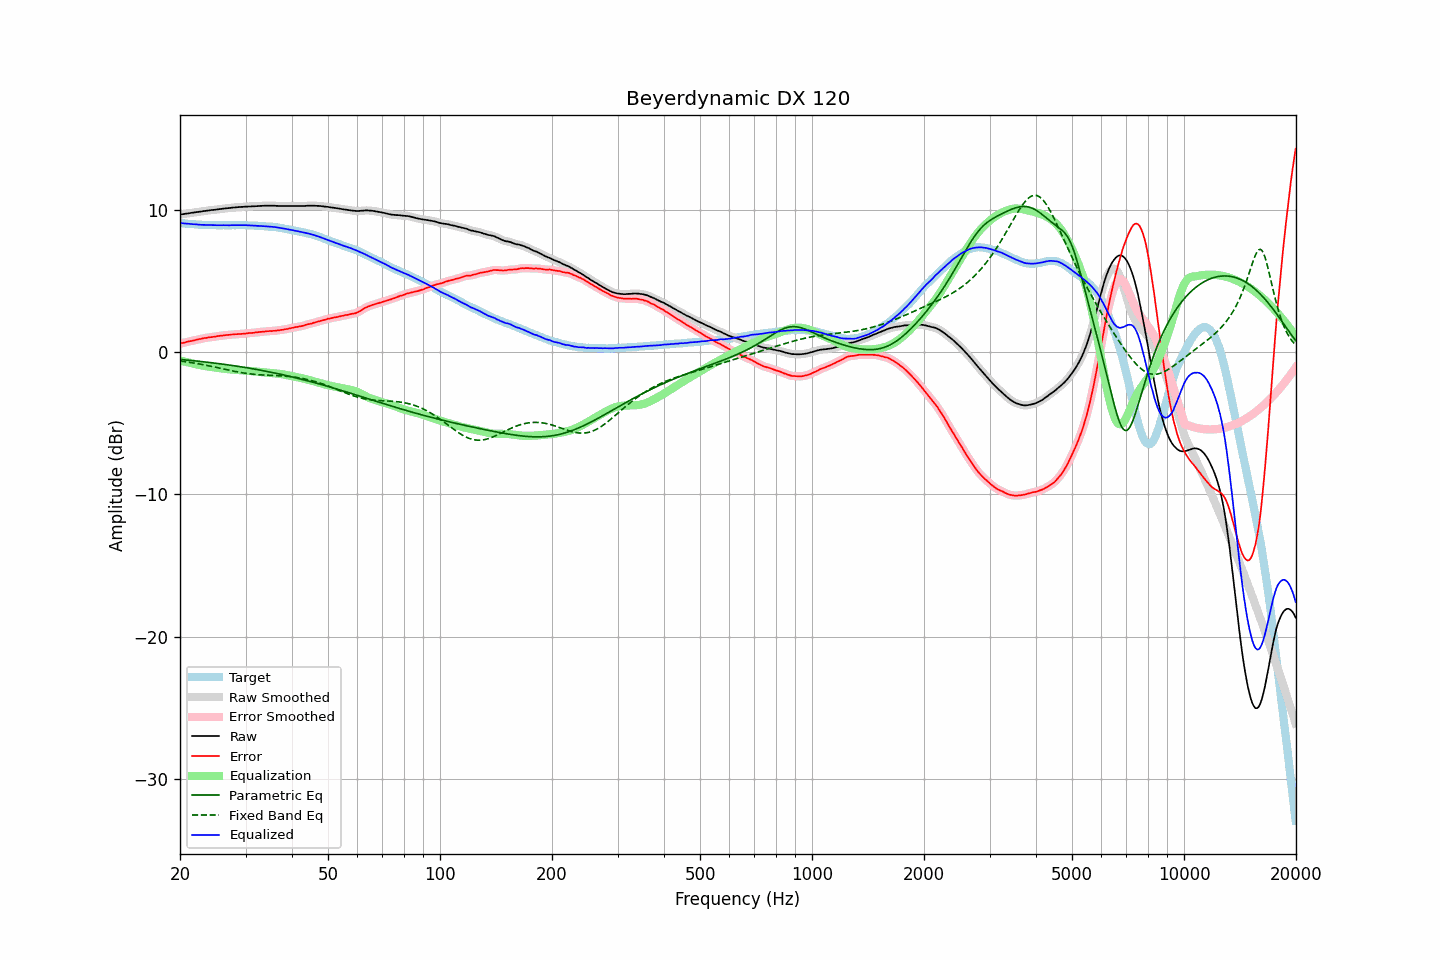

The file beside this chart, header and first rows:
frequency, raw, error, smoothed, error_smoothed, equalization, parametric_eq, fixed_band_eq, equalized_raw, equalized_smoothed, target
20.00, 9.65, 0.59, 9.65, 0.59, -0.59, -0.52, -0.63, 9.06, 9.06, 9.06
20.20, 9.67, 0.62, 9.67, 0.62, -0.62, -0.53, -0.64, 9.05, 9.05, 9.05
20.40, 9.68, 0.64, 9.69, 0.65, -0.65, -0.54, -0.66, 9.04, 9.04, 9.04
20.61, 9.70, 0.67, 9.70, 0.68, -0.68, -0.55, -0.67, 9.03, 9.03, 9.03
20.81, 9.72, 0.71, 9.72, 0.71, -0.70, -0.56, -0.69, 9.02, 9.02, 9.01
21.02, 9.73, 0.73, 9.74, 0.73, -0.73, -0.57, -0.71, 9.00, 9.01, 9.00
21.23, 9.75, 0.76, 9.75, 0.76, -0.76, -0.58, -0.72, 9.00, 9.00, 8.99
21.44, 9.77, 0.77, 9.77, 0.78, -0.78, -0.60, -0.74, 8.99, 8.99, 9.00
21.66, 9.78, 0.80, 9.79, 0.80, -0.81, -0.61, -0.76, 8.98, 8.98, 8.98
21.87, 9.80, 0.82, 9.80, 0.83, -0.83, -0.62, -0.78, 8.97, 8.97, 8.98
22.09, 9.82, 0.86, 9.82, 0.86, -0.86, -0.63, -0.80, 8.97, 8.96, 8.96
22.31, 9.83, 0.88, 9.84, 0.88, -0.88, -0.64, -0.82, 8.95, 8.96, 8.95
22.54, 9.85, 0.91, 9.85, 0.91, -0.91, -0.65, -0.84, 8.95, 8.95, 8.94
22.76, 9.86, 0.92, 9.87, 0.93, -0.93, -0.66, -0.86, 8.93, 8.94, 8.94
22.99, 9.88, 0.95, 9.88, 0.95, -0.95, -0.68, -0.88, 8.93, 8.93, 8.93
23.22, 9.90, 0.98, 9.90, 0.97, -0.97, -0.69, -0.90, 8.93, 8.93, 8.92
23.45, 9.91, 0.98, 9.92, 0.99, -0.99, -0.70, -0.92, 8.92, 8.93, 8.93
23.69, 9.93, 1.01, 9.93, 1.01, -1.01, -0.72, -0.95, 8.93, 8.92, 8.92
23.92, 9.94, 1.03, 9.95, 1.03, -1.03, -0.73, -0.97, 8.92, 8.92, 8.91
24.16, 9.96, 1.04, 9.96, 1.04, -1.04, -0.74, -0.99, 8.92, 8.92, 8.92
24.40, 9.97, 1.05, 9.97, 1.05, -1.06, -0.75, -1.02, 8.92, 8.91, 8.92
24.65, 9.98, 1.07, 9.99, 1.07, -1.07, -0.77, -1.04, 8.91, 8.91, 8.91
24.89, 9.99, 1.08, 10.00, 1.09, -1.09, -0.78, -1.06, 8.90, 8.91, 8.91
25.14, 10.01, 1.11, 10.01, 1.11, -1.11, -0.80, -1.09, 8.91, 8.91, 8.90
25.39, 10.02, 1.12, 10.03, 1.12, -1.12, -0.81, -1.11, 8.90, 8.90, 8.90
25.65, 10.04, 1.14, 10.04, 1.14, -1.14, -0.83, -1.14, 8.91, 8.90, 8.90
25.91, 10.05, 1.15, 10.06, 1.15, -1.15, -0.84, -1.16, 8.90, 8.90, 8.90
26.16, 10.07, 1.16, 10.07, 1.17, -1.17, -0.86, -1.19, 8.91, 8.91, 8.91
26.43, 10.08, 1.18, 10.08, 1.18, -1.18, -0.87, -1.21, 8.90, 8.90, 8.90
26.69, 10.09, 1.19, 10.09, 1.19, -1.19, -0.89, -1.24, 8.90, 8.90, 8.90
26.96, 10.10, 1.20, 10.10, 1.20, -1.20, -0.90, -1.26, 8.90, 8.90, 8.90
27.23, 10.11, 1.21, 10.12, 1.21, -1.22, -0.92, -1.29, 8.90, 8.90, 8.90
27.50, 10.13, 1.23, 10.13, 1.23, -1.23, -0.93, -1.31, 8.91, 8.90, 8.90
27.77, 10.14, 1.23, 10.14, 1.24, -1.24, -0.95, -1.33, 8.91, 8.91, 8.91
28.05, 10.15, 1.25, 10.15, 1.25, -1.24, -0.97, -1.36, 8.91, 8.91, 8.90
28.33, 10.16, 1.25, 10.16, 1.25, -1.25, -0.99, -1.38, 8.91, 8.91, 8.91
28.62, 10.17, 1.26, 10.17, 1.26, -1.26, -1.00, -1.40, 8.91, 8.92, 8.91
28.90, 10.18, 1.26, 10.18, 1.26, -1.27, -1.02, -1.42, 8.92, 8.92, 8.92
29.19, 10.19, 1.27, 10.19, 1.27, -1.28, -1.04, -1.44, 8.92, 8.91, 8.92
29.48, 10.19, 1.28, 10.20, 1.28, -1.29, -1.06, -1.46, 8.91, 8.91, 8.91
29.78, 10.20, 1.29, 10.20, 1.29, -1.29, -1.07, -1.48, 8.91, 8.91, 8.91
30.08, 10.21, 1.30, 10.21, 1.31, -1.30, -1.09, -1.50, 8.91, 8.91, 8.91
30.38, 10.21, 1.32, 10.22, 1.32, -1.31, -1.11, -1.51, 8.90, 8.90, 8.89
30.68, 10.22, 1.33, 10.22, 1.33, -1.32, -1.13, -1.53, 8.90, 8.90, 8.89
30.99, 10.22, 1.33, 10.23, 1.33, -1.34, -1.15, -1.54, 8.89, 8.89, 8.89
31.30, 10.23, 1.34, 10.23, 1.35, -1.35, -1.17, -1.55, 8.89, 8.88, 8.89
31.61, 10.23, 1.35, 10.24, 1.35, -1.36, -1.19, -1.56, 8.87, 8.88, 8.88
31.93, 10.24, 1.38, 10.24, 1.37, -1.37, -1.21, -1.57, 8.87, 8.87, 8.86
32.24, 10.24, 1.37, 10.25, 1.38, -1.38, -1.23, -1.58, 8.86, 8.86, 8.87
32.57, 10.25, 1.40, 10.25, 1.40, -1.40, -1.25, -1.59, 8.86, 8.86, 8.85
32.89, 10.26, 1.41, 10.26, 1.41, -1.41, -1.27, -1.60, 8.85, 8.85, 8.85
33.22, 10.26, 1.42, 10.27, 1.42, -1.42, -1.29, -1.61, 8.84, 8.85, 8.84
33.55, 10.27, 1.43, 10.27, 1.43, -1.43, -1.32, -1.61, 8.84, 8.84, 8.84
33.89, 10.27, 1.44, 10.27, 1.44, -1.44, -1.34, -1.62, 8.83, 8.83, 8.83
34.23, 10.27, 1.46, 10.27, 1.46, -1.45, -1.36, -1.63, 8.82, 8.82, 8.81
34.57, 10.27, 1.46, 10.27, 1.46, -1.46, -1.38, -1.63, 8.81, 8.81, 8.81
34.92, 10.27, 1.48, 10.27, 1.47, -1.47, -1.40, -1.64, 8.80, 8.80, 8.79
35.27, 10.27, 1.46, 10.27, 1.48, -1.48, -1.43, -1.64, 8.80, 8.80, 8.81
35.62, 10.27, 1.49, 10.27, 1.48, -1.49, -1.45, -1.65, 8.79, 8.79, 8.78
35.97, 10.27, 1.49, 10.27, 1.49, -1.50, -1.47, -1.65, 8.78, 8.77, 8.78
... 635 more rows
